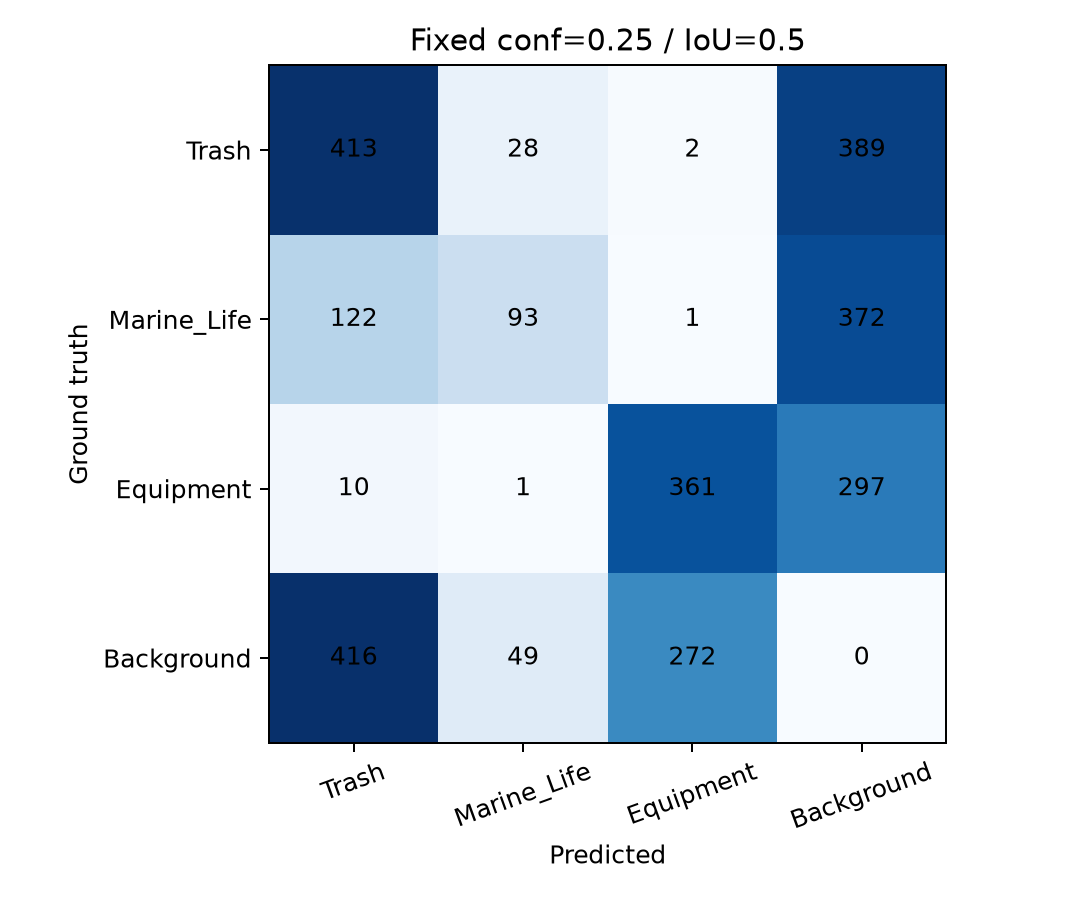

Values plotted in this chart, from the file beside it:
, Trash, Marine_Life, Equipment, Background
Trash, 413, 28, 2, 389
Marine_Life, 122, 93, 1, 372
Equipment, 10, 1, 361, 297
Background, 416, 49, 272, 0
